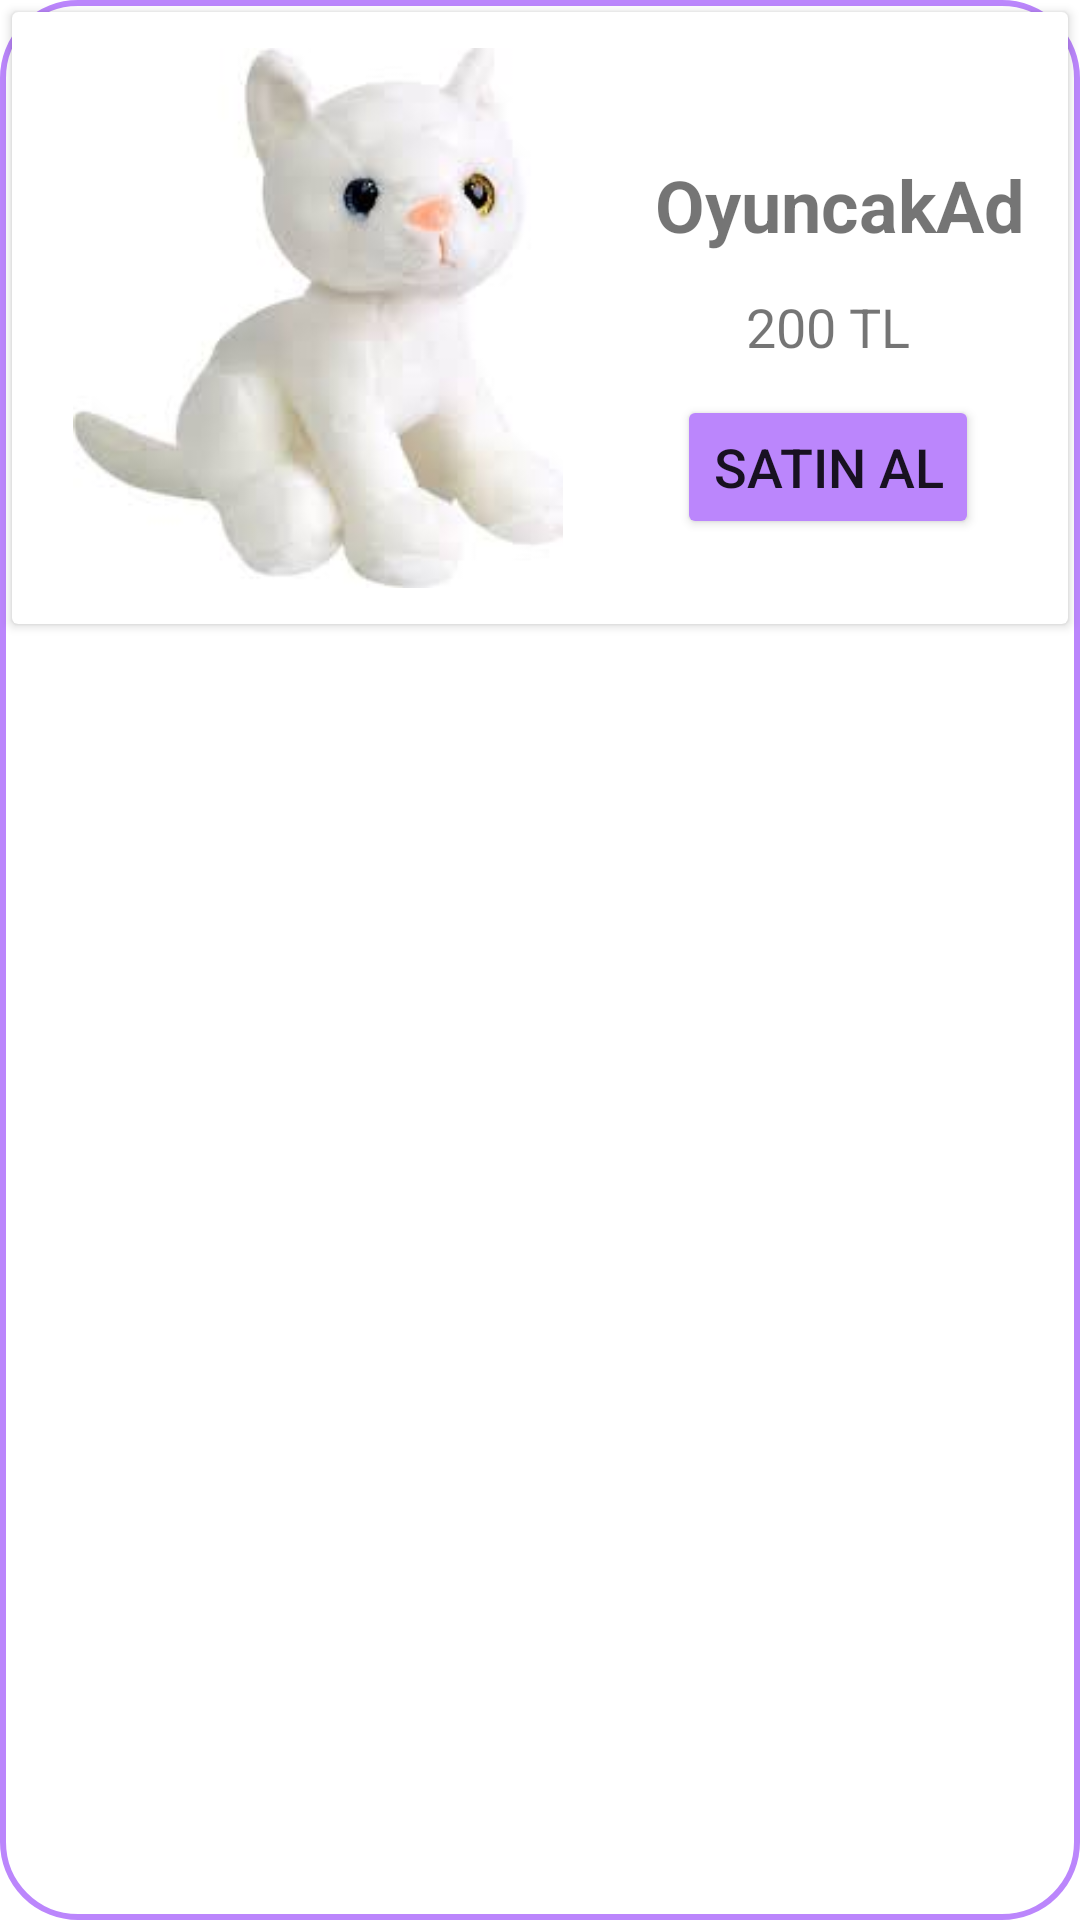

Here is an Android app screen rendered from its layout file. Give the layout XML and the strings, colors and styles it references.
<!-- AndroidManifest.xml: application theme Theme.Hafta5Odevleri -->
<!-- res/layout/oyuncak_item.xml -->
<?xml version="1.0" encoding="utf-8"?>
<LinearLayout xmlns:android="http://schemas.android.com/apk/res/android"
    xmlns:app="http://schemas.android.com/apk/res-auto"
    android:orientation="vertical"
    android:layout_width="match_parent"
    android:layout_height="match_parent"
    android:layout_margin="12dp"
    android:background="@drawable/linear_sekil">

    <androidx.cardview.widget.CardView
        android:id="@+id/cardView"
        android:layout_width="match_parent"
        android:layout_height="wrap_content"
        android:layout_margin="4dp">

        <androidx.constraintlayout.widget.ConstraintLayout
            android:layout_width="match_parent"
            android:layout_height="match_parent">


            <ImageView
                android:id="@+id/oyuncakImage"
                android:layout_width="180dp"
                android:layout_height="180dp"
                android:layout_margin="12dp"
                app:srcCompat="@drawable/oyuncak_kedi"
                app:layout_constraintBottom_toBottomOf="parent"
                app:layout_constraintStart_toStartOf="parent"
                app:layout_constraintTop_toTopOf="parent"/>

            <TextView
                android:id="@+id/oyuncakAd"
                android:layout_width="wrap_content"
                android:layout_height="wrap_content"
                android:layout_marginStart="8dp"
                android:layout_marginTop="48dp"
                android:text="OyuncakAd"
                android:gravity="center"
                android:textSize="24sp"
                android:textStyle="bold"
                app:layout_constraintEnd_toEndOf="parent"
                app:layout_constraintStart_toEndOf="@id/oyuncakImage"
                app:layout_constraintTop_toTopOf="parent" />

            <TextView
                android:id="@+id/oyuncakFiyat"
                android:layout_width="wrap_content"
                android:layout_height="wrap_content"
                android:layout_marginTop="8dp"
                android:layout_marginBottom="2dp"
                android:text="200 TL"
                android:textSize="18sp"
                app:layout_constraintBottom_toTopOf="@+id/oyuncakSatınAlbutton"
                app:layout_constraintEnd_toEndOf="parent"
                app:layout_constraintStart_toEndOf="@id/oyuncakImage"
                app:layout_constraintTop_toBottomOf="@+id/oyuncakAd" />

            <Button
                android:id="@+id/oyuncakSatınAlbutton"
                android:layout_width="wrap_content"
                android:layout_height="wrap_content"
                android:layout_marginTop="4dp"
                android:layout_marginBottom="24dp"
                android:backgroundTint="@color/purple_200"
                android:text="SATIN AL"
                android:textSize="18sp"
                app:layout_constraintBottom_toBottomOf="parent"
                app:layout_constraintEnd_toEndOf="parent"
                app:layout_constraintStart_toEndOf="@+id/oyuncakImage"
                app:layout_constraintTop_toBottomOf="@+id/oyuncakFiyat" />


        </androidx.constraintlayout.widget.ConstraintLayout>
    </androidx.cardview.widget.CardView>
</LinearLayout>
<!-- resources referenced by this layout -->
<resources>
  <!-- drawable linear_sekil (drawable) -->
  <?xml version="1.0" encoding="utf-8"?>
  <shape xmlns:android="http://schemas.android.com/apk/res/android">
      <corners android:radius="25sp">
  
      </corners>
      <stroke android:width="2dp"
          android:color="@color/purple_200">
  
      </stroke>
  
  </shape>
  <!-- drawable oyuncak_kedi: png bitmap (drawable, 31564 bytes) -->
  <style name="Theme.Hafta5Odevleri" parent="Theme.MaterialComponents.DayNight.NoActionBar">
          
          <item name="colorPrimary">@color/purple_500</item>
          <item name="colorPrimaryVariant">@color/purple_700</item>
          <item name="colorOnPrimary">@color/white</item>
          
          <item name="colorSecondary">@color/teal_200</item>
          <item name="colorSecondaryVariant">@color/teal_700</item>
          <item name="colorOnSecondary">@color/black</item>
          
          <item name="android:statusBarColor">?attr/colorPrimaryVariant</item>
          
      </style>
  <!-- not gathered from this repository: default colours our renderer supplied (Android Studio template values) -->
  <color name="purple_200">#FFBB86FC</color>
  <color name="purple_500">#FF6200EE</color>
  <color name="purple_700">#FF3700B3</color>
  <color name="teal_200">#FF03DAC5</color>
  <color name="teal_700">#FF018786</color>
  <color name="black">#FF000000</color>
  <color name="white">#FFFFFFFF</color>
</resources>
